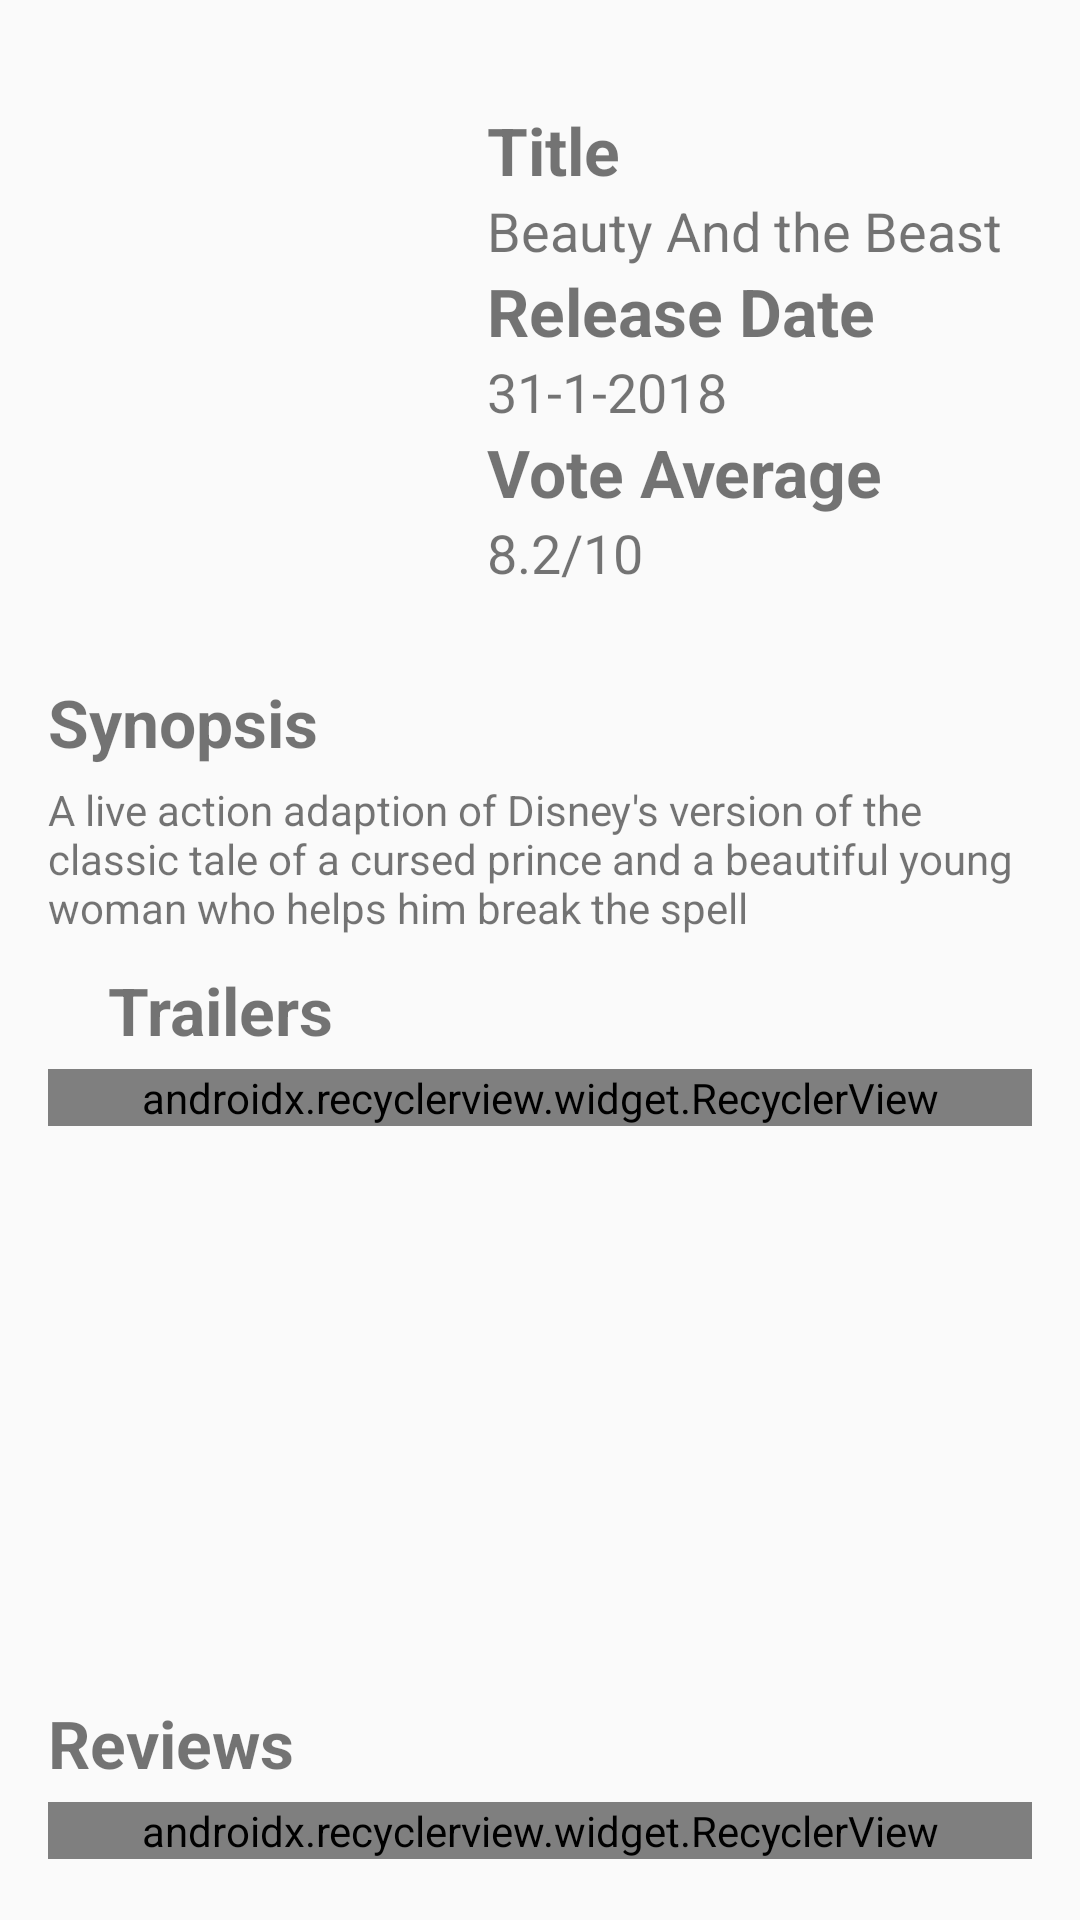

Layout XML and referenced resources for this Android screen:
<!-- AndroidManifest.xml: application theme AppTheme -->
<!-- res/layout/detailed_layout.xml -->
<android.support.v4.widget.NestedScrollView xmlns:android="http://schemas.android.com/apk/res/android"
    xmlns:app="http://schemas.android.com/apk/res-auto"
    xmlns:tools="http://schemas.android.com/tools"
    android:layout_width="match_parent"
    android:layout_height="match_parent"
    app:layout_behavior="@string/appbar_scrolling_view_behavior"
    tools:context="com.osaf.root.moviepedia.DetailActivity"
    tools:showIn="@layout/activity_detail_fragment"
    android:id="@+id/scroll_view">

    <LinearLayout xmlns:android="http://schemas.android.com/apk/res/android"
        xmlns:tools="http://schemas.android.com/tools"
        android:layout_width="match_parent"
        android:layout_height="match_parent"
        android:orientation="vertical"
        android:padding="16dp"
        tools:context="com.osaf.root.moviepedia.DetailActivity">

        <LinearLayout
            android:layout_width="match_parent"
            android:layout_height="wrap_content"
            android:minHeight="200dp"
            android:orientation="horizontal"
            android:weightSum="5">

            <ImageView
                android:id="@+id/poster_IV"
                android:layout_width="match_parent"
                android:layout_height="match_parent"
                android:layout_weight="3"
                android:src="@drawable/images"
                tools:contentDescription="@string/description_movie_poster" />

            <LinearLayout
                android:layout_width="match_parent"
                android:layout_height="wrap_content"
                android:layout_gravity="center"
                android:layout_marginLeft="10dp"
                android:layout_weight="2"
                android:orientation="vertical"
                android:paddingEnd="@dimen/paddingEnd"
                android:paddingLeft="@dimen/paddingLeft"
                android:paddingRight="@dimen/paddingRight"
                android:paddingStart="@dimen/paddingStart">

                <TextView
                    android:id="@+id/main_title_TV"
                    android:layout_width="wrap_content"
                    android:layout_height="wrap_content"
                    android:text="@string/title"
                    android:textSize="@dimen/text_size_for_label"
                    android:textStyle="bold" />

                <TextView
                    android:id="@+id/title_TV"
                    android:layout_width="wrap_content"
                    android:layout_height="wrap_content"
                    android:text="@string/example_title"
                    android:textSize="@dimen/text_size_for_TV" />

                <TextView
                    android:id="@+id/releasedate_title_TV"
                    android:layout_width="wrap_content"
                    android:layout_height="wrap_content"
                    android:text="@string/heading_release_date"
                    android:textSize="@dimen/text_size_for_label"
                    android:textStyle="bold" />

                <TextView
                    android:id="@+id/relaesedate_TV"
                    android:layout_width="wrap_content"
                    android:layout_height="wrap_content"
                    android:paddingEnd="@dimen/paddingEnd"
                    android:paddingRight="@dimen/paddingRight"
                    android:text="@string/example_date"
                    android:textSize="@dimen/text_size_for_TV" />

                <TextView
                    android:id="@+id/vote_title_TV"
                    android:layout_width="wrap_content"
                    android:layout_height="wrap_content"
                    android:text="@string/heading_vote_average"
                    android:textSize="@dimen/text_size_for_label"
                    android:textStyle="bold" />

                <TextView
                    android:id="@+id/vote_TV"
                    android:layout_width="wrap_content"
                    android:layout_height="wrap_content"
                    android:paddingEnd="@dimen/paddingEnd"
                    android:paddingRight="@dimen/paddingRight"
                    android:text="@string/vote_average"
                    android:textSize="@dimen/text_size_for_TV" />
            </LinearLayout>
        </LinearLayout>

        <LinearLayout
            android:layout_width="fill_parent"
            android:layout_height="fill_parent"
            android:orientation="vertical">


            <TextView
                android:id="@+id/summary"
                android:layout_width="wrap_content"
                android:layout_height="wrap_content"
                android:paddingBottom="5dp"
                android:paddingTop="10dp"
                android:text="Synopsis"
                android:textSize="@dimen/text_size_for_label"
                android:textStyle="bold"/>


            <TextView
                android:id="@+id/overview_TV"
                android:layout_width="wrap_content"
                android:layout_height="wrap_content"
                android:text="@string/example_overview" />

        </LinearLayout>

        <TextView
            android:layout_width="match_parent"
            android:layout_height="wrap_content"
            android:text="Trailers"
            android:paddingBottom="5dp"
            android:paddingTop="10dp"
            android:textSize="@dimen/text_size_for_label"
            android:paddingLeft="20dp"
            android:textStyle="bold"
            />

        <RelativeLayout
            android:layout_width="match_parent"
            android:layout_height="wrap_content"
            android:minHeight="200dp"
            >

            <android.support.v7.widget.RecyclerView
                android:id="@+id/detail_trailers_recycler"
                android:layout_width="match_parent"
                android:layout_height="wrap_content"
                android:orientation="horizontal"
                app:layoutManager="android.support.v7.widget.LinearLayoutManager"
                />

            <ProgressBar
                android:id="@+id/loading_trailers"
                android:layout_width="wrap_content"
                android:layout_height="wrap_content"
                android:layout_centerInParent="true"
                android:visibility="invisible"
                />

            <TextView
                android:id="@+id/textview_error_trailer"
                android:layout_width="wrap_content"
                android:layout_height="wrap_content"
                android:gravity="center"
                android:layout_centerInParent="true"
                android:drawableTop="@drawable/sad_icon"
                android:text="@string/error_loading"
                android:visibility="invisible"
                />

        </RelativeLayout>

        <TextView
        android:layout_width="match_parent"
        android:layout_height="wrap_content"
        android:text="Reviews"
        android:textSize="@dimen/text_size_for_label"
        android:textStyle="bold"
        android:paddingBottom="5dp"
        android:paddingTop="10dp"
        />
        <RelativeLayout
            android:layout_width="match_parent"
            android:layout_height="wrap_content"
            android:minHeight="200dp"
            >

            <android.support.v7.widget.RecyclerView
                android:id="@+id/detail_reviews_recycler"
                android:layout_width="match_parent"
                android:layout_height="wrap_content"
                android:orientation="horizontal"
                app:layoutManager="android.support.v7.widget.LinearLayoutManager"
                />

            <ProgressBar
                android:id="@+id/loading_reviews"
                android:layout_width="wrap_content"
                android:layout_height="wrap_content"
                android:layout_centerInParent="true"
                android:visibility="invisible"
                />

            <TextView
                android:id="@+id/textview_error_reviews"
                android:layout_width="wrap_content"
                android:layout_height="wrap_content"
                android:gravity="center"
                android:layout_centerInParent="true"
                android:drawableTop="@drawable/sad_icon"
                android:text="@string/error_loading"
                android:visibility="invisible"
                />

        </RelativeLayout>


    </LinearLayout>



</android.support.v4.widget.NestedScrollView>
<!-- resources referenced by this layout -->
<resources>
  <dimen name="paddingEnd">2dp</dimen>
  <dimen name="paddingLeft">10dp</dimen>
  <dimen name="paddingRight">2dp</dimen>
  <dimen name="paddingStart">5dp</dimen>
  <dimen name="text_size_for_TV">18sp</dimen>
  <dimen name="text_size_for_label">22sp</dimen>
  <!-- drawable sad_icon (drawable) -->
  <?xml version="1.0" encoding="utf-8"?>
  <vector android:height="60dp" android:viewportHeight="24.0"
      android:viewportWidth="24.0" android:width="60dp" xmlns:android="http://schemas.android.com/apk/res/android">
      <path android:fillColor="#FF000000" android:pathData="M15.5,9.5m-1.5,0a1.5,1.5 0,1 1,3 0a1.5,1.5 0,1 1,-3 0"/>
      <path android:fillColor="#FF000000" android:pathData="M8.5,9.5m-1.5,0a1.5,1.5 0,1 1,3 0a1.5,1.5 0,1 1,-3 0"/>
      <path android:fillColor="#FF000000" android:pathData="M11.99,2C6.47,2 2,6.48 2,12s4.47,10 9.99,10C17.52,22 22,17.52 22,12S17.52,2 11.99,2zM12,20c-4.42,0 -8,-3.58 -8,-8s3.58,-8 8,-8 8,3.58 8,8 -3.58,8 -8,8zM12,14c-2.33,0 -4.32,1.45 -5.12,3.5h1.67c0.69,-1.19 1.97,-2 3.45,-2s2.75,0.81 3.45,2h1.67c-0.8,-2.05 -2.79,-3.5 -5.12,-3.5z"/>
  </vector>
  <string name="description_movie_poster">Contains poster of movie</string>
  <string name="error_loading">Error loading</string>
  <string name="example_date">31-1-2018</string>
  <string name="example_overview">A live action adaption of Disney\'s version of the classic tale of a cursed prince and a beautiful young woman who helps him break the spell</string>
  <string name="example_title">Beauty And the Beast</string>
  <string name="heading_release_date">Release Date</string>
  <string name="heading_vote_average">Vote Average</string>
  <string name="title">Title</string>
  <string name="vote_average">8.2/10</string>
  <style name="AppTheme" parent="Theme.AppCompat.Light.DarkActionBar">
          
          <item name="colorPrimary">@color/colorPrimary</item>
          <item name="colorPrimaryDark">@color/colorPrimaryDark</item>
          <item name="colorAccent">@color/colorAccent</item>
          <item name="preferenceTheme">@style/PreferenceThemeOverlay</item>
  
      </style>
  <!-- not gathered from this repository: default colours our renderer supplied (Android Studio template values) -->
  <color name="colorPrimary">#FF6200EE</color>
  <color name="colorPrimaryDark">#FF3700B3</color>
  <color name="colorAccent">#FF03DAC5</color>
</resources>
